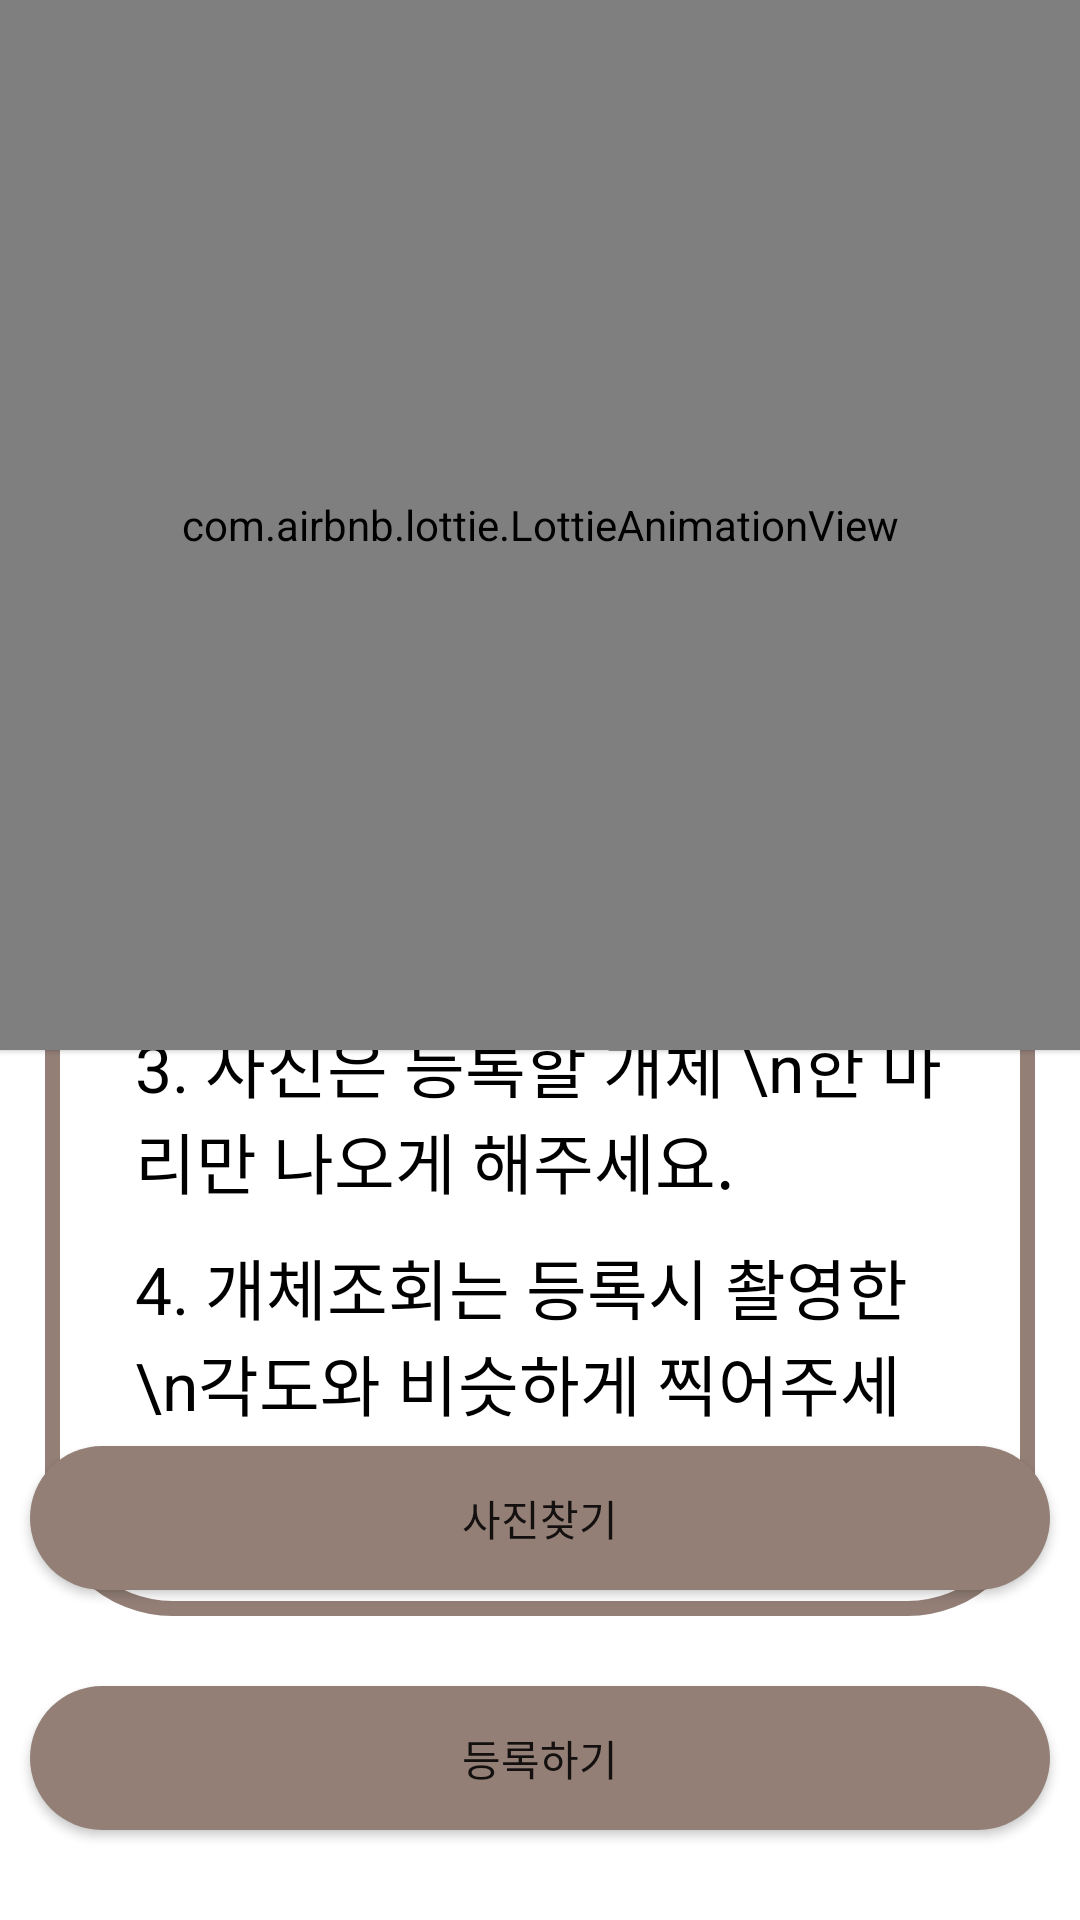

Produce the Android XML layout that renders to this screen, including the resource entries it uses.
<!-- AndroidManifest.xml: application theme Theme.Wintopia -->
<!-- res/layout/activity_regist.xml -->
<?xml version="1.0" encoding="utf-8"?>
<layout xmlns:android="http://schemas.android.com/apk/res/android"
    xmlns:app="http://schemas.android.com/apk/res-auto"
    xmlns:tools="http://schemas.android.com/tools">

    <data>
        <variable
            name="vm"
            type="com.example.wintopia.view.regist.RegistViewModel" />
    </data>

    <androidx.constraintlayout.widget.ConstraintLayout
        android:layout_width="match_parent"
        android:layout_height="match_parent"
        tools:context=".view.regist.RegistActivity">

        <com.airbnb.lottie.LottieAnimationView
            android:id="@+id/loding"
            android:layout_width="match_parent"
            android:layout_height="350dp"
            app:layout_constraintStart_toStartOf="parent"
            app:layout_constraintTop_toTopOf="parent"
            app:lottie_autoPlay="true"
            app:lottie_loop="true"
            android:translationZ="1dp"
            app:lottie_rawRes="@raw/ufo404" />

        <FrameLayout
            android:id="@+id/flRegistCaution"
            android:layout_width="wrap_content"
            android:layout_height="wrap_content"
            android:layout_marginTop="130dp"
            app:layout_constraintBottom_toTopOf="@+id/btnRegisPhoto"
            app:layout_constraintEnd_toEndOf="parent"
            app:layout_constraintStart_toStartOf="parent"
            app:layout_constraintTop_toTopOf="parent">

            <LinearLayout
                android:layout_width="330dp"
                android:layout_height="match_parent"
                android:layout_gravity="center"
                android:background="@drawable/rounded_corner_sky_white"
                android:orientation="vertical"
                android:padding="20dp">

                <TextView
                    android:layout_width="match_parent"
                    android:layout_height="match_parent"
                    android:layout_marginLeft="10dp"
                    android:layout_marginTop="10dp"
                    android:text="!주의해주세요!"
                    android:textAlignment="center"
                    android:textColor="#000000"
                    android:textSize="30sp" />

                <TextView
                    android:layout_width="match_parent"
                    android:layout_height="match_parent"
                    android:layout_marginLeft="10dp"
                    android:layout_marginTop="10dp"
                    android:text="1. 첫번째로 선택된 사진이 \n젖소의 대표사진이 됩니다."
                    android:textColor="#000000"
                    android:textSize="22sp" />

                <TextView
                    android:layout_width="match_parent"
                    android:layout_height="match_parent"
                    android:layout_marginLeft="10dp"
                    android:layout_marginTop="10dp"
                    android:text="2. 사진은 정면 1장, 우측 2장, \n좌측 2장 선택을 권장합니다."
                    android:textColor="#000000"
                    android:textSize="22sp" />

                <TextView
                    android:layout_width="match_parent"
                    android:layout_height="match_parent"
                    android:layout_marginLeft="10dp"
                    android:layout_marginTop="10dp"
                    android:text="(사진 선택시 총 5장 선택은 필수입니다!)"
                    android:textColor="#000000"
                    android:textSize="16sp" />

                <TextView
                    android:layout_width="match_parent"
                    android:layout_height="match_parent"
                    android:layout_marginLeft="10dp"
                    android:layout_marginTop="10dp"
                    android:text="3. 사진은 등록할 개체 \n한 마리만 나오게 해주세요."
                    android:textColor="#000000"
                    android:textSize="22sp" />

                <TextView
                    android:layout_width="match_parent"
                    android:layout_height="match_parent"
                    android:layout_marginLeft="10dp"
                    android:layout_marginTop="10dp"
                    android:layout_marginBottom="10dp"
                    android:text="4. 개체조회는 등록시 촬영한 \n각도와 비슷하게 찍어주세요."
                    android:textColor="#000000"
                    android:textSize="22sp" />
            </LinearLayout>
        </FrameLayout>













        <androidx.recyclerview.widget.RecyclerView
            android:id="@+id/rvRegistPhoto"
            android:layout_width="match_parent"
            android:layout_height="280dp"
            android:layout_marginTop="180dp"
            app:layout_constraintEnd_toEndOf="parent"
            app:layout_constraintHorizontal_bias="0.0"
            app:layout_constraintStart_toStartOf="parent"
            app:layout_constraintTop_toTopOf="parent" />



        <android.widget.Button
            android:id="@+id/btnRegisPhoto"
            android:layout_width="340dp"
            android:layout_height="wrap_content"
            android:layout_marginBottom="32dp"
            android:background="@drawable/background_radius_brown"
            android:text="사진찾기"
            app:layout_constraintBottom_toTopOf="@+id/btnRegistRegist"
            app:layout_constraintEnd_toEndOf="parent"
            app:layout_constraintHorizontal_bias="0.492"
            app:layout_constraintStart_toStartOf="parent" />

        <android.widget.Button
            android:id="@+id/btnRegistRegist"
            android:layout_width="340dp"
            android:layout_height="wrap_content"
            android:layout_marginBottom="30dp"
            android:background="@drawable/background_radius_brown"
            android:text="등록하기"
            app:layout_constraintBottom_toBottomOf="parent"
            app:layout_constraintEnd_toEndOf="parent"
            app:layout_constraintHorizontal_bias="0.498"
            app:layout_constraintStart_toStartOf="parent" />

        <ImageView
            android:id="@+id/btnRegistBack"
            android:layout_width="wrap_content"
            android:layout_height="wrap_content"
            android:layout_marginStart="16dp"
            android:layout_marginTop="24dp"
            app:layout_constraintStart_toStartOf="parent"
            app:layout_constraintTop_toTopOf="parent"
            app:srcCompat="@drawable/btnback" />


    </androidx.constraintlayout.widget.ConstraintLayout>

</layout>
<!-- resources referenced by this layout -->
<resources>
  <!-- drawable background_radius_brown (drawable) -->
  <?xml version="1.0" encoding="utf-8" ?>
  <layer-list xmlns:android="http://schemas.android.com/apk/res/android" >
      <item>
          <shape
              android:shape="rectangle">
              <solid android:color="#937F76"/>
              <corners android:radius="50dp"/>
          </shape>
  
      </item>
  
  </layer-list>
  <!-- drawable btnback: png bitmap (drawable, 185 bytes) -->
  <!-- drawable rounded_corner_sky_white (drawable) -->
  <shape xmlns:android="http://schemas.android.com/apk/res/android">
      <solid android:color="#fff"/>
      <stroke android:width="5dp" android:color="#937F76" />
      <corners android:radius="40dp"/>
  </shape>
  <style name="Theme.Wintopia" parent="Theme.MaterialComponents.DayNight.NoActionBar">
          
          <item name="colorPrimary">@color/purple_500</item>
          <item name="colorPrimaryVariant">@color/purple_700</item>
          <item name="colorOnPrimary">@color/white</item>
          
          <item name="colorSecondary">@color/teal_200</item>
          <item name="colorSecondaryVariant">@color/teal_700</item>
          <item name="colorOnSecondary">@color/black</item>
          
          <item name="android:statusBarColor" tools:targetApi="l">#F8EFE6</item>
          
          <item name="android:windowLightStatusBar">true</item>
  
      </style>
  <color name="purple_500">#B4DAF8</color>
  <color name="purple_700">#FF3700B3</color>
  <color name="white">#FFFFFFFF</color>
  <color name="teal_200">#A75F46</color>
  <color name="teal_700">#FF018786</color>
  <color name="black">#FF000000</color>
</resources>
